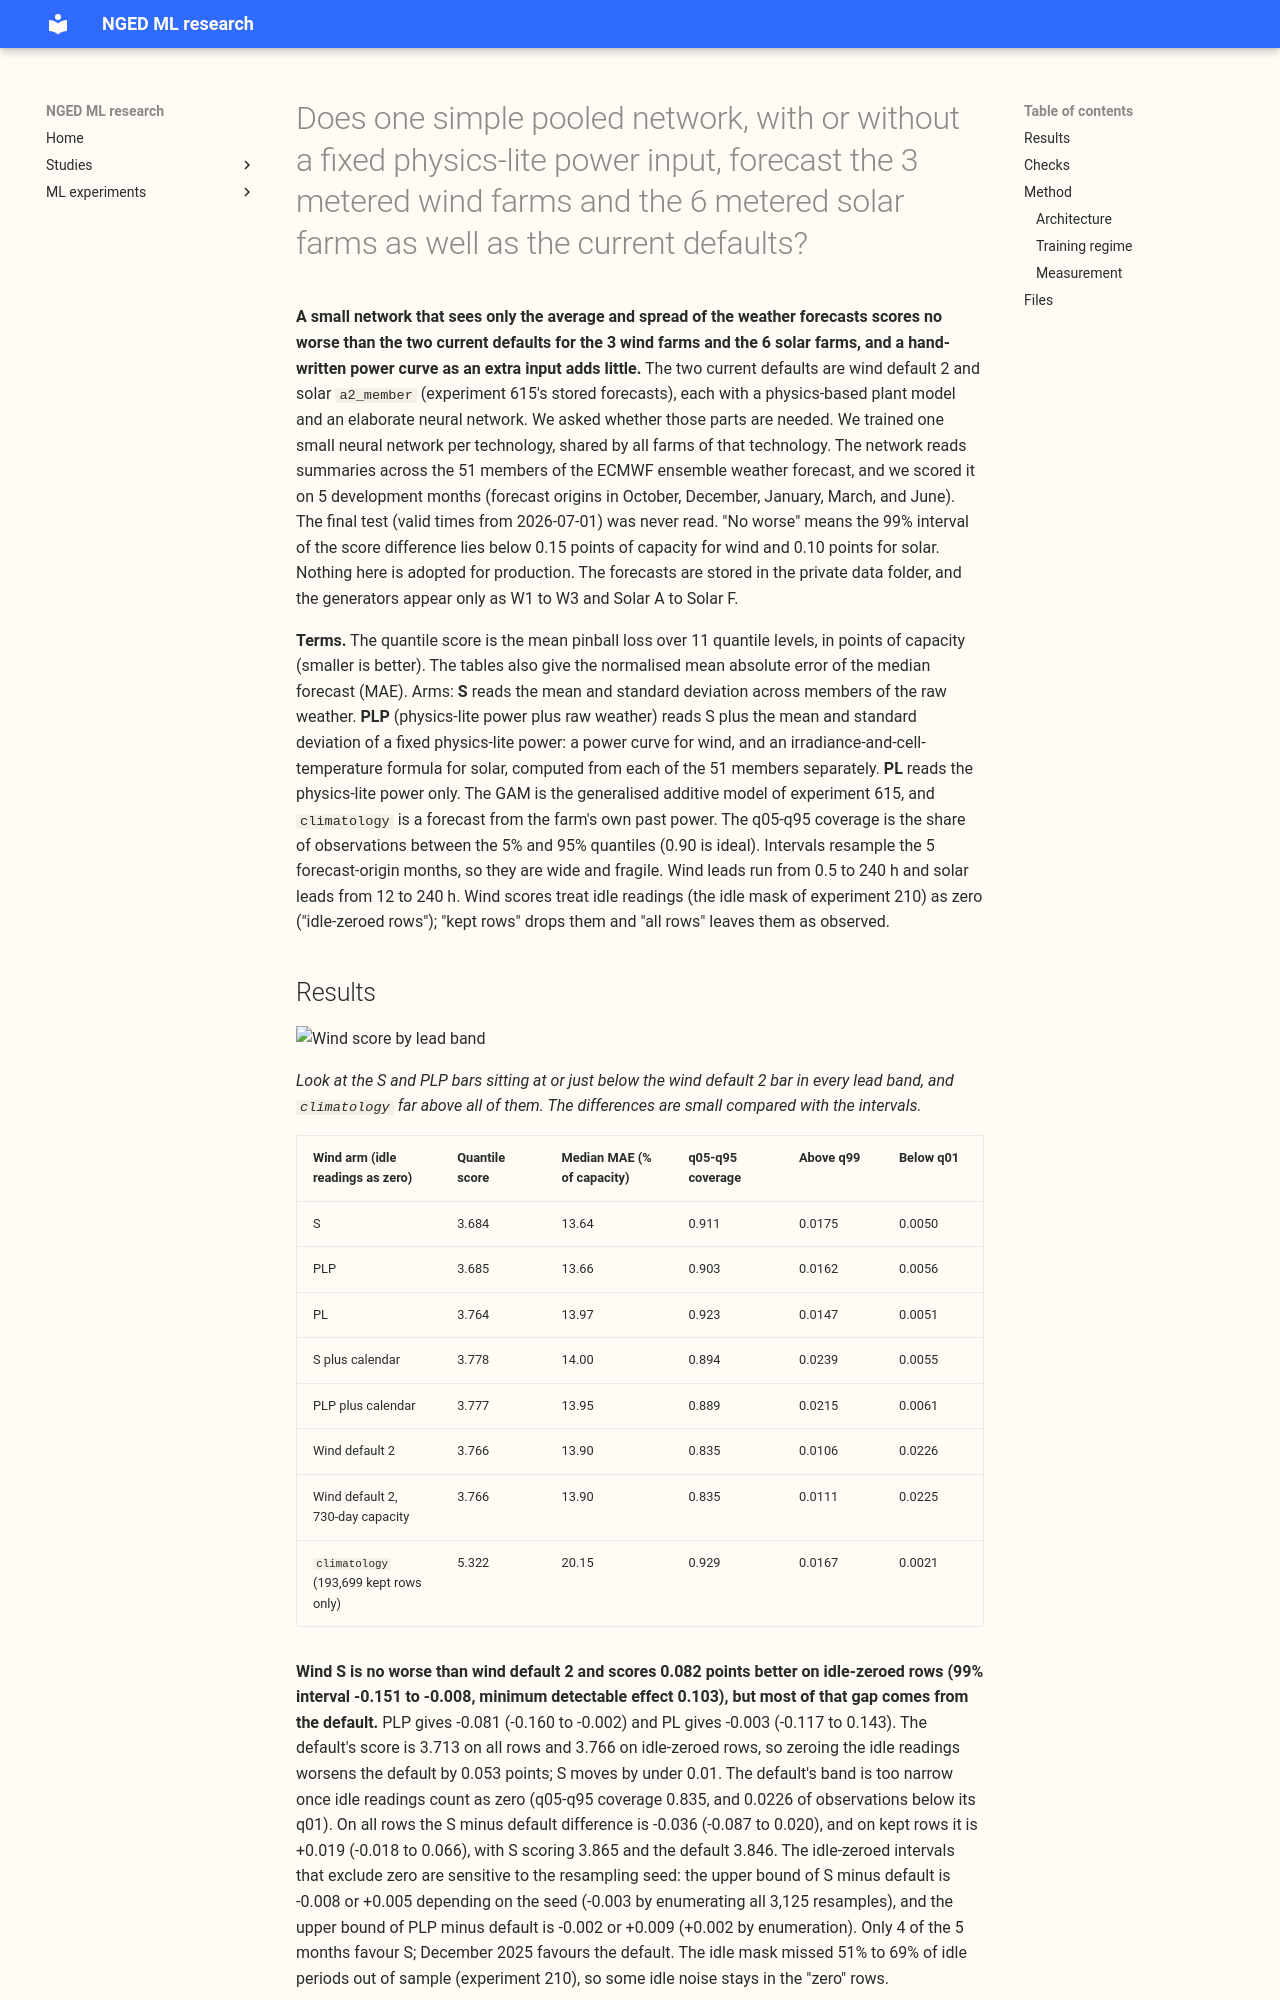

repository: openclimatefix/nged-ml-research · page: ml-experiments/00659-simple-shared-network-with-fixed-physics-lite-power-wind-and-solar/result/index.html · generator: mkdocs

---
id: "00659"
slug: simple-shared-network-with-fixed-physics-lite-power-wind-and-solar
title: >-
  Does one simple pooled network, with or without a fixed physics-lite power input, forecast the 3
  metered wind farms and the 6 metered solar farms as well as the current defaults?
theme: generator-forecasting
also_relevant_to:
  - production-reference-and-best-guess
status: finished
kind: other
protocol: wind-v1
date: 2026-11-09
size: >-
  Medium. (1) Stores Parquet forecasts and fitted-network state files in the private data folder
  only. (2) More than one design is defensible (which raw inputs, which physics-lite power), so
  the brief fixes them before any score is read. (3) Spans code from experiments 210, 347, 430,
  499, and 615, which this folder imports or copies. (4) Touches no serving path and no
  degradation rule. (5) Changes no contract. The final test is never read.
hypothesis: >-
  A pooled network with two hidden layers of 64 units and a three-component Gaussian mixture, given
  only the ensemble mean and spread of raw weather, scores within the minimum detectable effect of
  the current default of its technology (wind default 2, solar `a2_member`). Adding the mean and
  spread of a fixed physics-lite power across the 51 members lowers the score further.
prediction: >-
  Written before any new forecast was scored. P1: the wind S arm scores within 0.15 points of
  capacity of wind default 2 over 24 to 240 h. P2: wind and solar PL+ score at least 0.05 points
  better than S. P3: the PL arms (physics-lite power only) score within 0.1 points of PL+. P4:
  replacing idle readings by zero lowers every wind score by at least 0.1 points. P5: recomputing
  capacity as the 99.9th percentile of the previous 730 days changes the scores of the two
  defaults by under 0.1 points.
decision_rule: >-
  Descriptive, for the maintainer to choose. An arm counts as no worse than its default when the
  99% month-block interval of "arm minus default" lies below 0.15 points (wind) or 0.10 points
  (solar). An arm counts as better than another when the interval excludes zero. The Bonferroni
  count and the minimum detectable effect are printed beside every contrast. Cost of porting:
  the S arm removes the physics plant, so any no-worse result is worth porting; PL+ adds a fixed
  function with no fitted parameters, so a gain of 0.05 points is the threshold.
benchmark: >-
  Wind default 2 and solar `a2_member` (quarterly refit) from experiment 615's stored outputs,
  plus `climatology`.
row_set_id: development_months_daily_origins_v1
metric: >-
  Normalised mean absolute error of the median, and quantile score over 11 levels in points of
  capacity, CRPS, q05-q95 coverage, tail shares.
verdict: partly supported
best_arm: >-
  Wind S (raw weather only), 3.684 points of capacity over 0 to 240 h on idle-zeroed rows, no worse
  than wind default 2 (3.766); solar PLP, 3.279 points over 12 to 240 h, no worse than `a2_member`
  (3.308).
headline: >-
  Over the 5 development months, the simple wind arm S scores 0.082 points of capacity better than
  wind default 2 on idle-zeroed rows (99% interval -0.151 to -0.008), but only 0.036 better on all
  rows (-0.087 to 0.020) and 0.019 worse on kept rows (-0.018 to 0.066), so the gain comes mostly
  from the default's worse score when idle readings count as zero. The simple solar arm PLP scores
  0.028 better than `a2_member` over 12 to 240 h (-0.089 to 0.012), and adding the physics-lite power
  to the raw weather improves solar by 0.021 (-0.044 to -0.004) and wind by nothing (+0.001).
lessons:
  - >-
    The 730-day capacity rule moves the wind and solar defaults by at most 0.002 points, so capacity
    is not what separates the designs.
  - >-
    Hour-of-day and day-of-year columns raised the wind score (worse) by 0.09 points (S plus calendar
    minus S, interval 0.012 to 0.180).
  - >-
    A wind arm fitted once, quarterly, or twice monthly scores within 0.013 points of the others, so
    refit frequency matters little for this network over the 5 months.
  - >-
    Intervals that resample only 5 months are fragile: the upper bound of the wind S contrast moves
    from -0.008 to +0.005 with the random seed.
take_home_message: >-
  A small shared neural network that sees only the average and spread of the ensemble weather
  forecasts is no worse than the current, more elaborate defaults for the 3 wind farms and the 6 solar
  farms over the 5 development months. Its wind lead over wind default 2 is mostly the default scoring
  badly on idle readings set to zero, so read it as "no worse", not "better". A hand-written power
  curve as an extra input made no difference for wind and a small one for solar. The upper tail on
  very sunny days is still too low in every arm.
advice:
  - >-
    Start a new wind or solar forecaster from the simple pooled network on raw ensemble mean and
    spread, and add a physics-lite input only if a contrast against it excludes zero (contrasts).
  - >-
    Leave calendar columns out of the wind network, because they raised the score by 0.09 points
    (contrasts).
  - >-
    Do not expect a 730-day capacity to change a default's score; it moved both by 0.002 points or
    less (Experiment C).
  - >-
    Refit the wind network quarterly rather than twice monthly unless a later experiment shows a gain:
    the three schedules differ by at most 0.013 points (refit schedule).
production_status: candidate
adopted_in: none
---
**A small network that sees only the average and spread of the weather forecasts scores no worse than
the two current defaults for the 3 wind farms and the 6 solar farms, and a hand-written power curve
as an extra input adds little.** The two current defaults are wind default 2 and solar `a2_member`
(experiment 615's stored forecasts), each with a physics-based plant model and an elaborate neural
network. We asked whether those parts are needed. We trained one small neural network per
technology, shared by all farms of that technology. The network reads summaries across the 51 members
of the ECMWF ensemble weather forecast, and we scored it on 5 development months (forecast origins
in October, December, January, March, and June). The final test (valid
